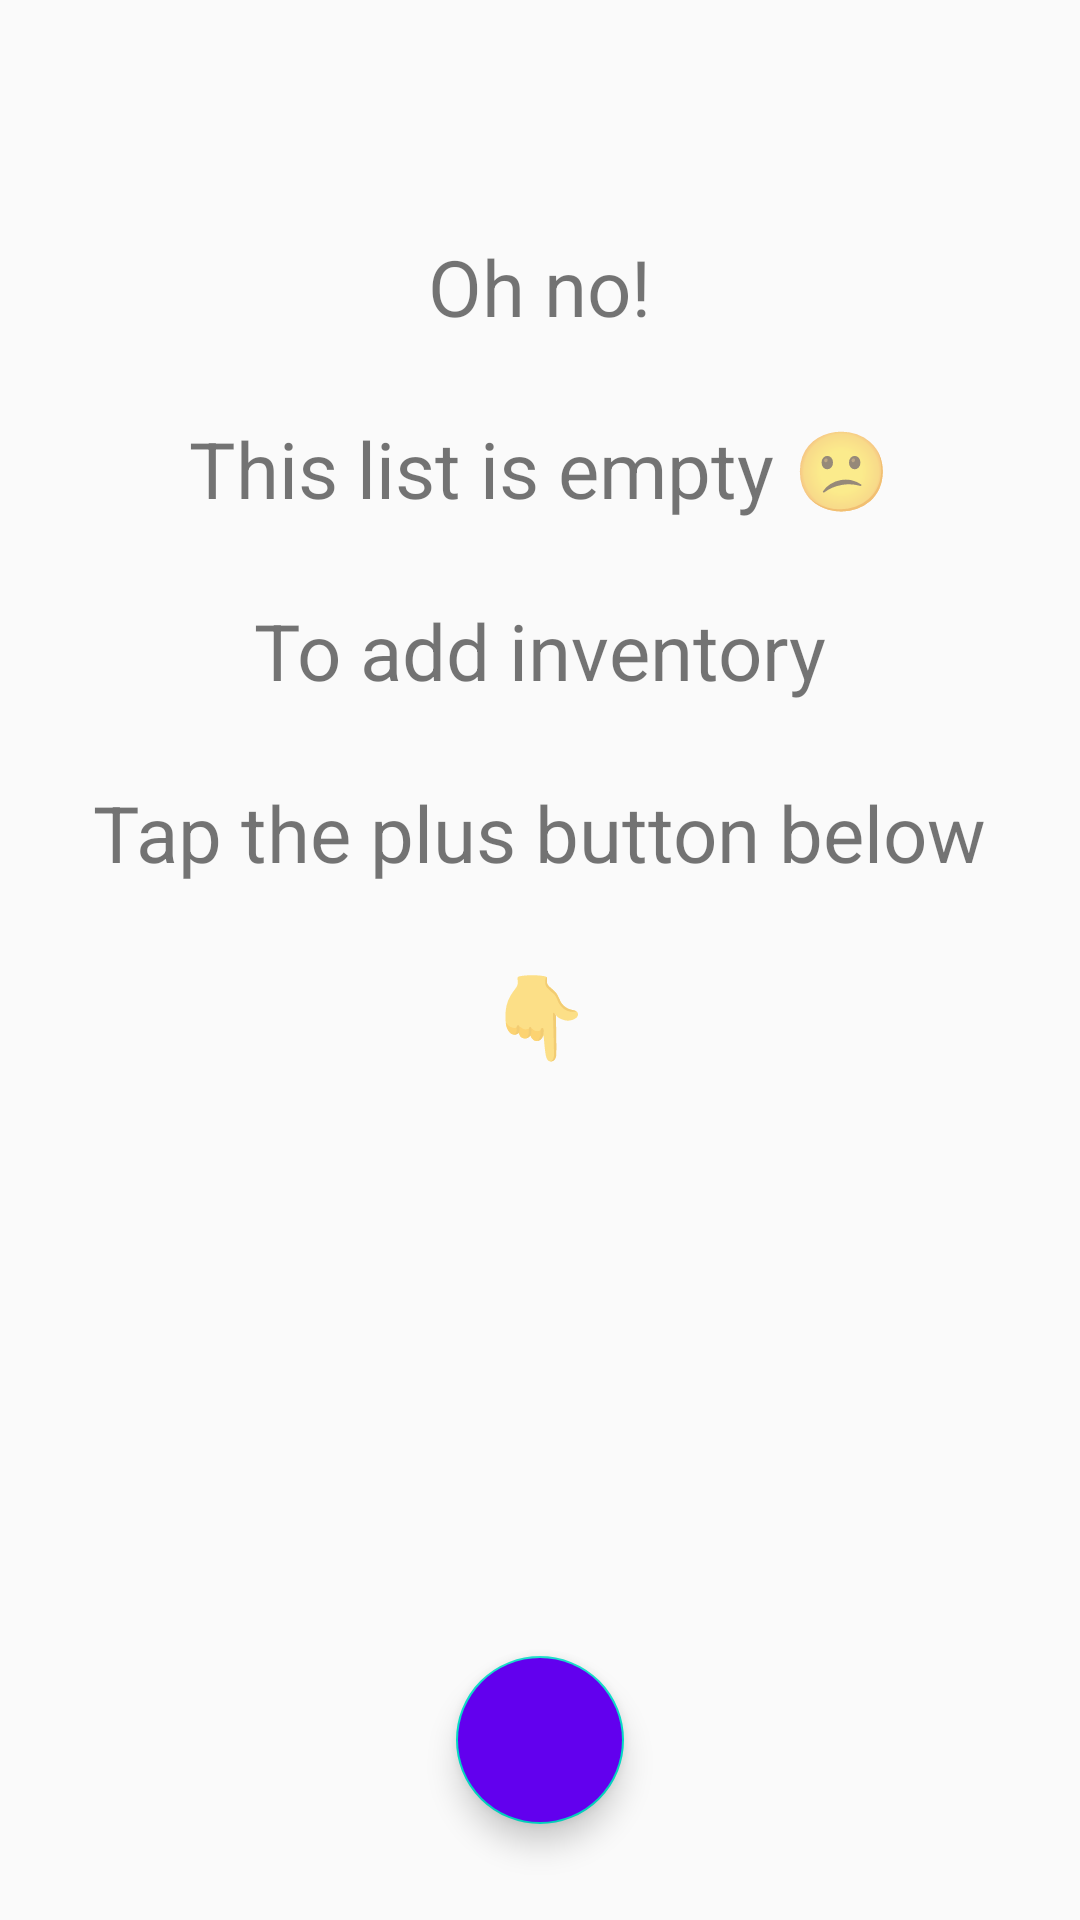

Layout XML and referenced resources for this Android screen:
<!-- AndroidManifest.xml: application theme AppTheme -->
<!-- res/layout/catalog_activity.xml -->
<?xml version="1.0" encoding="utf-8"?>
<RelativeLayout xmlns:android="http://schemas.android.com/apk/res/android"
    android:layout_width="match_parent"
    android:layout_height="match_parent"
    android:descendantFocusability="blocksDescendants">

    <ListView
        android:id="@+id/list"
        android:layout_width="match_parent"
        android:layout_height="match_parent" />

    <TextView
        android:id="@+id/empty"
        android:layout_width="wrap_content"
        android:layout_height="wrap_content"
        android:layout_alignParentTop="true"
        android:layout_centerHorizontal="true"
        android:layout_marginTop="@dimen/xl_margin"
        android:padding="@dimen/m_margin"
        android:text="@string/listView_empty"
        android:textAlignment="center"
        android:textSize="@dimen/empty_view_text_size" />

    <android.support.design.widget.FloatingActionButton
        android:id="@+id/fab"
        android:layout_width="wrap_content"
        android:layout_height="wrap_content"
        android:layout_alignParentBottom="true"
        android:layout_centerHorizontal="true"
        android:layout_margin="@dimen/l_margin"
        android:backgroundTint="@color/colorPrimary"
        android:src="@drawable/add_button" />

</RelativeLayout>
<!-- resources referenced by this layout -->
<resources>
  <dimen name="empty_view_text_size">26sp</dimen>
  <dimen name="l_margin">32dp</dimen>
  <dimen name="m_margin">16dp</dimen>
  <dimen name="xl_margin">62dp</dimen>
  <string name="listView_empty">Oh no!\n\nThis list is empty 😕\n\nTo add inventory\n\nTap the plus button below\n\n👇</string>
  <style name="AppTheme" parent="Theme.AppCompat.Light.DarkActionBar">
          
          <item name="colorPrimary">@color/colorPrimary</item>
          <item name="colorPrimaryDark">@color/colorPrimaryDark</item>
          <item name="colorAccent">@color/colorAccent</item>
      </style>
  <!-- not gathered from this repository: default colours our renderer supplied (Android Studio template values) -->
  <color name="colorPrimary">#FF6200EE</color>
  <color name="colorPrimaryDark">#FF3700B3</color>
  <color name="colorAccent">#FF03DAC5</color>
</resources>
